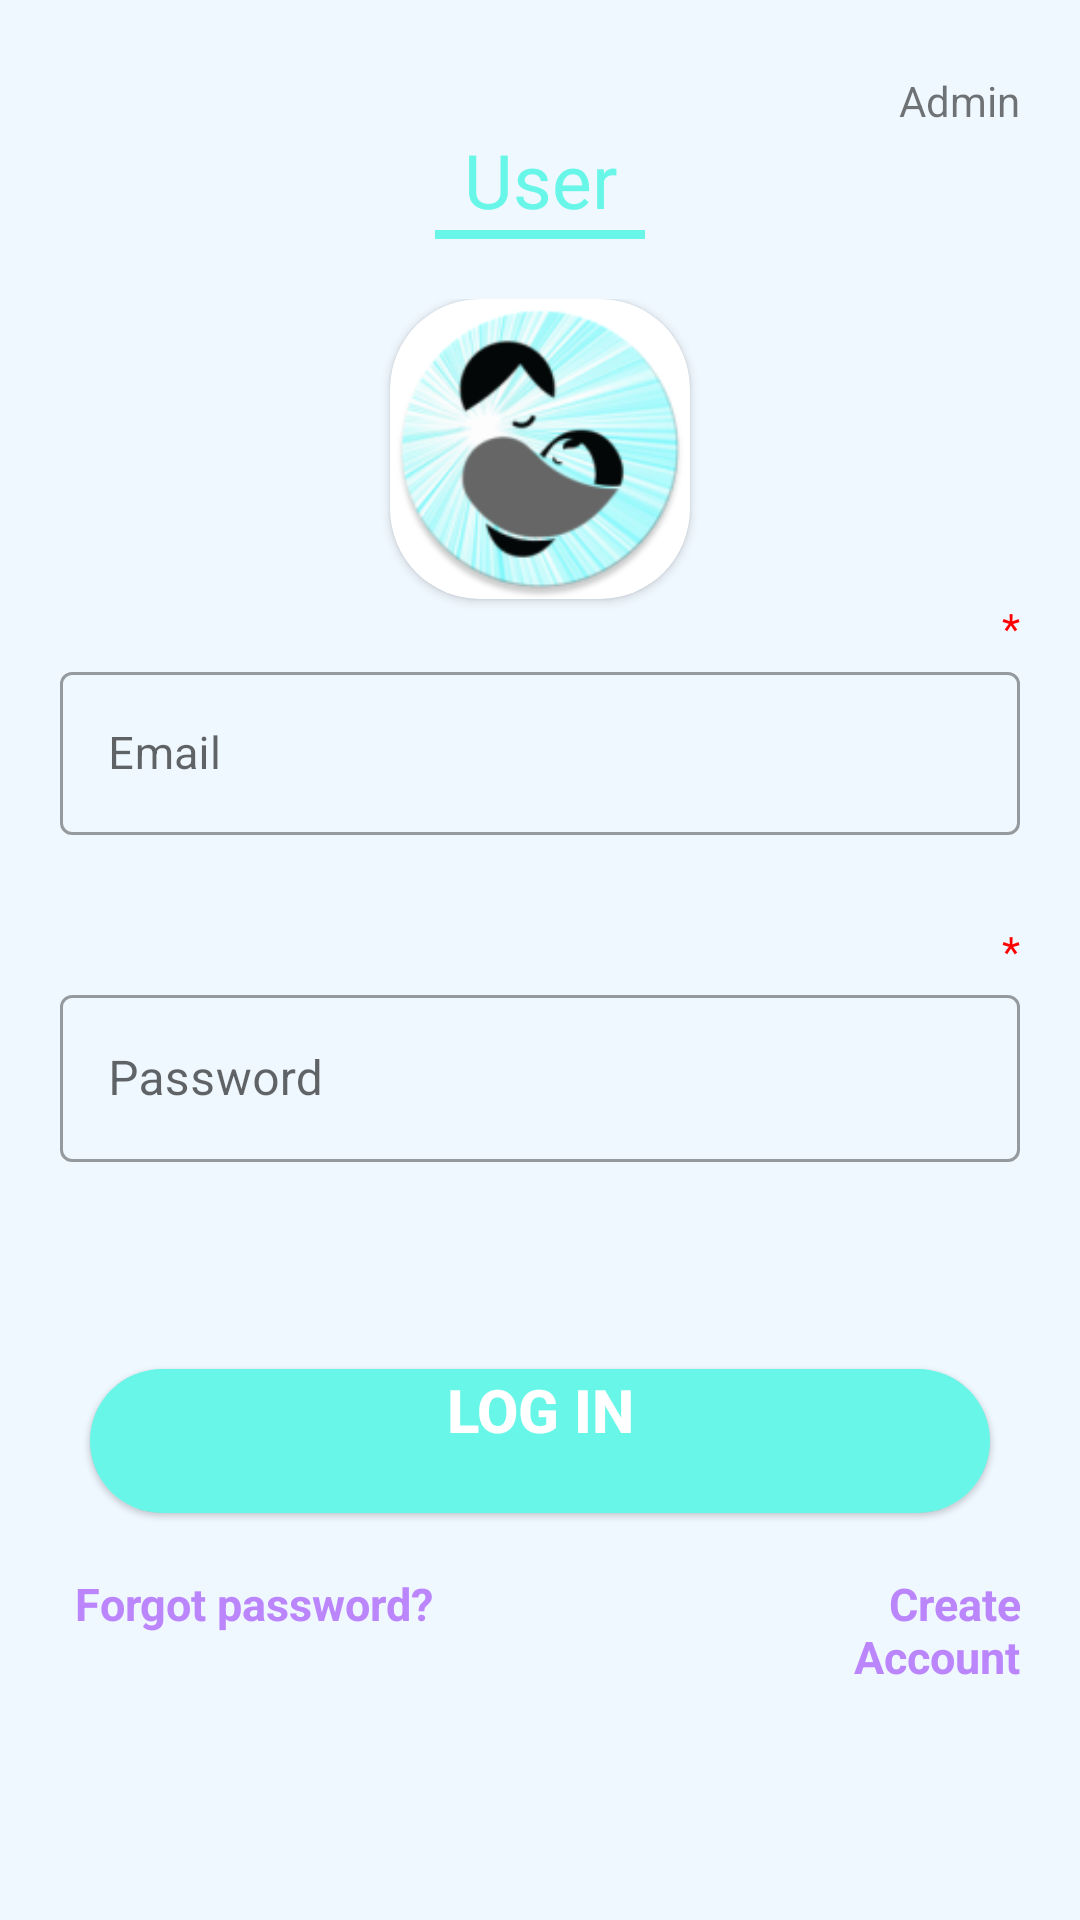

Produce the Android XML layout that renders to this screen, including the resource entries it uses.
<!-- AndroidManifest.xml: application theme Theme.ChimmuniApp -->
<!-- res/layout/activity_login.xml -->
<?xml version="1.0" encoding="utf-8"?>
<LinearLayout xmlns:android="http://schemas.android.com/apk/res/android"
    xmlns:app="http://schemas.android.com/apk/res-auto"
    xmlns:tools="http://schemas.android.com/tools"
    android:layout_width="match_parent"
    android:layout_height="match_parent"
    tools:context=".Login"
    android:orientation="vertical"
    android:background="@color/aliceblue">
    <LinearLayout
        android:layout_width="match_parent"
        android:layout_height="match_parent"
        android:padding="20dp"
        android:orientation="vertical">

        <LinearLayout
            android:layout_width="wrap_content"
            android:layout_height="wrap_content"
            android:layout_gravity="right"
            android:id="@+id/admin">
            <com.google.android.material.card.MaterialCardView
                android:layout_width="wrap_content"
                android:layout_height="wrap_content">

                <ImageView
                    android:layout_width="wrap_content"
                    android:background="@color/aliceblue"
                    android:layout_height="wrap_content"
                    android:src="@drawable/ic_baseline_person_24"/>
            </com.google.android.material.card.MaterialCardView>
            <TextView
                android:layout_width="wrap_content"
                android:layout_height="wrap_content"
                android:text="Admin"
                android:paddingTop="4dp"/>
        </LinearLayout>

        <TextView
            android:layout_width="match_parent"
            android:layout_height="wrap_content"
            android:fontFamily="@font/audiowide"
            android:gravity="center_horizontal"
            android:text="User"
            android:textAlignment="center"
            android:textColor="@color/teal_200"
            android:textSize="25sp" />
        <LinearLayout
            android:layout_width="match_parent"
            android:layout_height="wrap_content"
            android:orientation="vertical"
            android:gravity="center">
            <View
                android:layout_width="70dp"
                android:layout_height="3dp"
                android:background="@color/teal_200"/>
        </LinearLayout>


            <LinearLayout
                android:layout_width="match_parent"
                android:layout_height="wrap_content"
                android:orientation="vertical"
                android:layout_marginTop="20dp">
                <androidx.cardview.widget.CardView
                    android:layout_width="wrap_content"
                    android:layout_height="wrap_content"
                    app:cardCornerRadius="30dp"
                    android:layout_gravity="center">
                    <ImageView
                        android:layout_width="100dp"
                        android:layout_height="100dp"
                        android:src="@mipmap/ic_launcher_round"/>

                </androidx.cardview.widget.CardView>
            <TextView
                android:layout_width="match_parent"
                android:layout_height="wrap_content"
                android:text="*"
                android:textColor="@color/red"
                android:textAlignment="viewEnd"
                android:gravity="end" />
            <com.google.android.material.textfield.TextInputLayout
                android:layout_width="match_parent"
                android:layout_height="wrap_content"
                android:hint="Email"
                style="@style/Widget.MaterialComponents.TextInputLayout.OutlinedBox">

                <com.google.android.material.textfield.TextInputEditText
                    android:layout_width="match_parent"
                    android:layout_height="wrap_content"
                    android:id="@+id/email"
                    android:textSize="15sp"/>
            </com.google.android.material.textfield.TextInputLayout>
            <TextView
                android:layout_width="match_parent"
                android:layout_height="wrap_content"
                android:textColor="@color/red"
                android:textAlignment="viewStart"
                android:id="@+id/emailerror"
                android:gravity="start" />

            <TextView
                android:layout_width="match_parent"
                android:layout_height="wrap_content"
                android:text="*"
                android:textColor="@color/red"
                android:textAlignment="viewEnd"
                android:gravity="end"
                android:layout_marginTop="10dp"/>
            <com.google.android.material.textfield.TextInputLayout
                android:layout_width="match_parent"
                android:layout_height="wrap_content"
                android:hint="Password"
                style="@style/Widget.MaterialComponents.TextInputLayout.OutlinedBox">

                <com.google.android.material.textfield.TextInputEditText
                    android:layout_width="match_parent"
                    android:layout_height="wrap_content"
                    android:inputType="textPassword"
                    android:id="@+id/pass"/>
            </com.google.android.material.textfield.TextInputLayout>
                <TextView
                    android:layout_width="match_parent"
                    android:layout_height="wrap_content"
                    android:textColor="@color/red"
                    android:textAlignment="viewStart"
                    android:id="@+id/errorpass"
                    android:gravity="start" />
                <com.google.android.material.card.MaterialCardView
                    android:layout_width="300dp"
                    android:layout_height="wrap_content"
                    android:layout_marginTop="50dp"
                    android:background="@color/aliceblue"
                    app:cardCornerRadius="30dp"
                    android:layout_gravity="center">

                    <Button
                        android:id="@+id/login"
                        android:layout_width="match_parent"
                        android:layout_height="match_parent"
                        android:text="Log In"
                        android:textColor="@color/white"
                        android:background="@color/purple_500"
                        android:textStyle="bold"
                        android:textSize="20sp"
                        android:textAlignment="center"
                        android:gravity="center_horizontal"/>
                </com.google.android.material.card.MaterialCardView>

                <LinearLayout
                    android:layout_width="match_parent"
                    android:layout_height="wrap_content"
                    android:layout_marginTop="20dp"
                    android:orientation="horizontal">
                    <TextView
                        android:layout_width="wrap_content"
                        android:layout_height="wrap_content"
                        android:text="Forgot password?"
                        android:textSize="15sp"
                        android:textStyle="bold"
                        android:textAlignment="viewStart"
                        android:layout_marginLeft="5dp"
                        android:id="@+id/forgotpassword"
                        android:textColor="@color/purple_200"
                        android:layout_gravity="start" />
                    <TextView
                        android:layout_width="wrap_content"
                        android:layout_height="wrap_content"
                        android:text="Create Account"
                        android:textAlignment="viewEnd"
                        android:textSize="15sp"
                        android:layout_marginLeft="115dp"
                        android:id="@+id/create"
                        android:textStyle="bold"
                        android:textColor="@color/purple_200"
                        android:layout_gravity="end" />

                </LinearLayout>
            </LinearLayout>
    </LinearLayout>

</LinearLayout>
<!-- resources referenced by this layout -->
<resources>
  <color name="aliceblue">#f0f8ff</color>
  <color name="purple_200">#FFBB86FC</color>
  <color name="purple_500">#68F6E8</color>
  <color name="red">#FF0000</color>
  <color name="teal_200">#68F6E8</color>
  <color name="white">#FFFFFFFF</color>
  <!-- mipmap ic_launcher_round: png bitmap (mipmap-hdpi, 8764 bytes) -->
  <style name="Theme.ChimmuniApp" parent="Theme.MaterialComponents.DayNight.NoActionBar">
          
          <item name="colorPrimary">@color/purple_500</item>
          <item name="colorPrimaryVariant">@color/purple_700</item>
          <item name="colorOnPrimary">@color/white</item>
          
          <item name="colorSecondary">@color/teal_200</item>
          <item name="colorSecondaryVariant">@color/teal_700</item>
          <item name="colorOnSecondary">@color/black</item>
          
          <item name="android:statusBarColor" tools:targetApi="l">?attr/colorPrimaryVariant</item>
          
      </style>
  <color name="purple_700">#9dfceb</color>
  <color name="teal_700">#68F6E8</color>
  <color name="black">#FF000000</color>
</resources>
